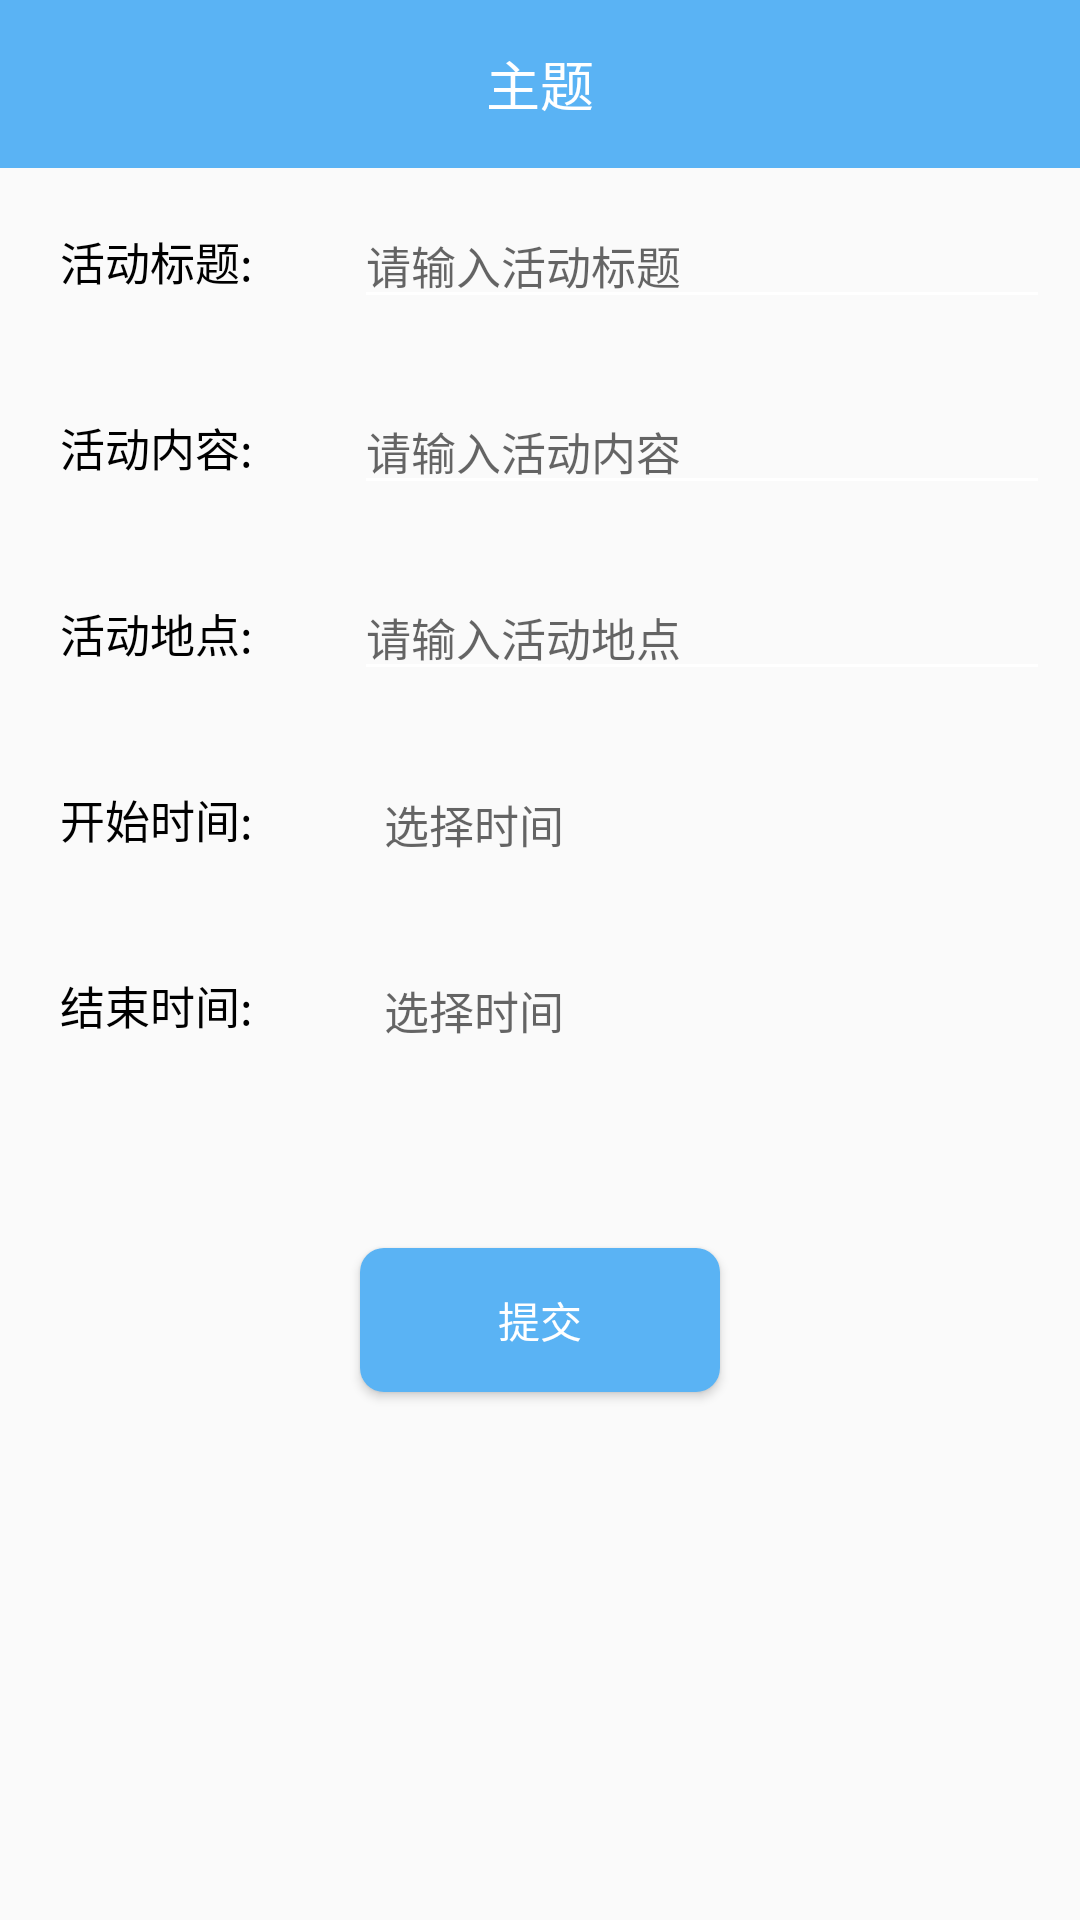

This screen was rendered from an Android layout file. Write that file and the resources it references.
<!-- AndroidManifest.xml: application theme AppTheme -->
<!-- res/layout/activity_add_club.xml -->
<?xml version="1.0" encoding="utf-8"?>
<LinearLayout xmlns:android="http://schemas.android.com/apk/res/android"
    xmlns:app="http://schemas.android.com/apk/res-auto"
    xmlns:tools="http://schemas.android.com/tools"
    android:layout_width="match_parent"
    android:layout_height="match_parent"
    android:orientation="vertical"
    tools:context=".modules.AddVoteActivity">

    <include layout="@layout/toolbar_main" />

    <LinearLayout
        android:layout_width="match_parent"
        android:layout_height="0dp"
        android:layout_weight="1"
        android:orientation="vertical">
        <LinearLayout
            android:layout_width="match_parent"
            android:layout_height="wrap_content"
            android:gravity="center">

            <TextView
                android:layout_width="wrap_content"
                android:layout_height="wrap_content"
                android:layout_marginLeft="10dp"
                android:layout_marginTop="10dp"
                android:layout_marginBottom="10dp"
                android:padding="10dp"
                android:text="活动标题: "
                android:textColor="@color/black"
                android:textSize="15sp" />

            <EditText
                android:id="@+id/et_title"
                android:layout_width="match_parent"
                android:layout_height="wrap_content"
                android:layout_marginLeft="20dp"
                android:layout_marginRight="10dp"
                android:hint="请输入活动标题"
                android:imeOptions="actionDone"
                android:inputType="text"
                android:maxLines="1"
                android:textSize="15sp" />
        </LinearLayout>
        <LinearLayout
            android:layout_width="match_parent"
            android:layout_height="wrap_content"
            android:gravity="center">

            <TextView
                android:layout_width="wrap_content"
                android:layout_height="wrap_content"
                android:layout_marginLeft="10dp"
                android:layout_marginTop="10dp"
                android:layout_marginBottom="10dp"
                android:padding="10dp"
                android:text="活动内容: "
                android:textColor="@color/black"
                android:textSize="15sp" />

            <EditText
                android:id="@+id/et_value"
                android:layout_width="match_parent"
                android:layout_height="wrap_content"
                android:layout_marginLeft="20dp"
                android:layout_marginRight="10dp"
                android:hint="请输入活动内容"
                android:imeOptions="actionDone"
                android:inputType="text"
                android:maxLines="1"
                android:textSize="15sp" />
        </LinearLayout>

        <LinearLayout
            android:layout_width="match_parent"
            android:layout_height="wrap_content"
            android:gravity="center">

            <TextView
                android:layout_width="wrap_content"
                android:layout_height="wrap_content"
                android:layout_marginLeft="10dp"
                android:layout_marginTop="10dp"
                android:layout_marginBottom="10dp"
                android:padding="10dp"
                android:text="活动地点: "
                android:textColor="@color/black"
                android:textSize="15sp" />

            <EditText
                android:id="@+id/et_address"
                android:layout_width="match_parent"
                android:layout_height="wrap_content"
                android:layout_marginLeft="20dp"
                android:layout_marginRight="10dp"
                android:hint="请输入活动地点"
                android:imeOptions="actionDone"
                android:inputType="text"
                android:maxLines="1"
                android:textSize="15sp" />
        </LinearLayout>

        <LinearLayout
            android:layout_width="match_parent"
            android:layout_height="wrap_content">

            <TextView
                android:layout_width="wrap_content"
                android:layout_height="wrap_content"
                android:layout_marginLeft="10dp"
                android:layout_marginTop="10dp"
                android:layout_marginBottom="10dp"
                android:padding="10dp"
                android:text="开始时间: "
                android:textColor="@color/black"
                android:textSize="15sp" />

            <TextView
                android:id="@+id/tv_time"
                android:layout_width="wrap_content"
                android:layout_height="wrap_content"
                android:layout_marginLeft="20dp"
                android:layout_marginTop="10dp"
                android:layout_marginBottom="10dp"
                android:hint="选择时间"
                android:padding="10dp"
                android:textColor="@color/black"
                android:textSize="15sp" />
        </LinearLayout>

        <LinearLayout
            android:layout_width="match_parent"
            android:layout_height="wrap_content">

            <TextView
                android:layout_width="wrap_content"
                android:layout_height="wrap_content"
                android:layout_marginLeft="10dp"
                android:layout_marginTop="10dp"
                android:layout_marginBottom="10dp"
                android:padding="10dp"
                android:text="结束时间: "
                android:textColor="@color/black"
                android:textSize="15sp" />

            <TextView
                android:id="@+id/tv_end"
                android:layout_width="wrap_content"
                android:layout_height="wrap_content"
                android:layout_marginLeft="20dp"
                android:layout_marginTop="10dp"
                android:layout_marginBottom="10dp"
                android:hint="选择时间"
                android:padding="10dp"
                android:textColor="@color/black"
                android:textSize="15sp" />
        </LinearLayout>

        <Button
            android:id="@+id/btn"
            android:layout_width="120dp"
            android:layout_height="wrap_content"
            android:layout_gravity="center"
            android:layout_marginTop="50dp"
            android:background="@drawable/page4_btn_logout"
            android:text="提交"
            android:textColor="@color/white" />
    </LinearLayout>


</LinearLayout>
<!-- res/layout/toolbar_main.xml (included above) -->
<?xml version="1.0" encoding="utf-8"?>
<androidx.appcompat.widget.Toolbar xmlns:android="http://schemas.android.com/apk/res/android"
    android:id="@+id/toolbar"
    android:background="@color/all"
    android:layout_width="match_parent"
    android:layout_height="wrap_content">

    <TextView
        android:layout_width="wrap_content"
        android:layout_height="wrap_content"
        android:layout_gravity="center"
        android:text="主题"
        android:textColor="#fff"
        android:textSize="18sp" />

</androidx.appcompat.widget.Toolbar>
<!-- resources referenced by this layout -->
<resources>
  <color name="all">#5AB3F4</color>
  <color name="black">#000000</color>
  <color name="white">#FFFFFF</color>
  <!-- drawable page4_btn_logout (drawable) -->
  <?xml version="1.0" encoding="utf-8"?>
  <shape xmlns:android="http://schemas.android.com/apk/res/android">
      <solid android:color="@color/all"/>
      <corners android:radius="8dp"/>
  </shape>
  <style name="AppTheme" parent="Theme.AppCompat.Light.DarkActionBar">
          <item name="windowNoTitle">true</item>
          
          <item name="colorPrimary">@color/colorPrimary</item>
          <item name="colorPrimaryDark">@color/colorPrimaryDark</item>
          <item name="colorAccent">@color/colorAccent</item>
          
          <item name="colorControlNormal">@android:color/white</item>
      </style>
  <color name="colorPrimary">#5AB3F4</color>
  <color name="colorPrimaryDark">#5AB3F4</color>
  <color name="colorAccent">#5AB3F4</color>
</resources>
